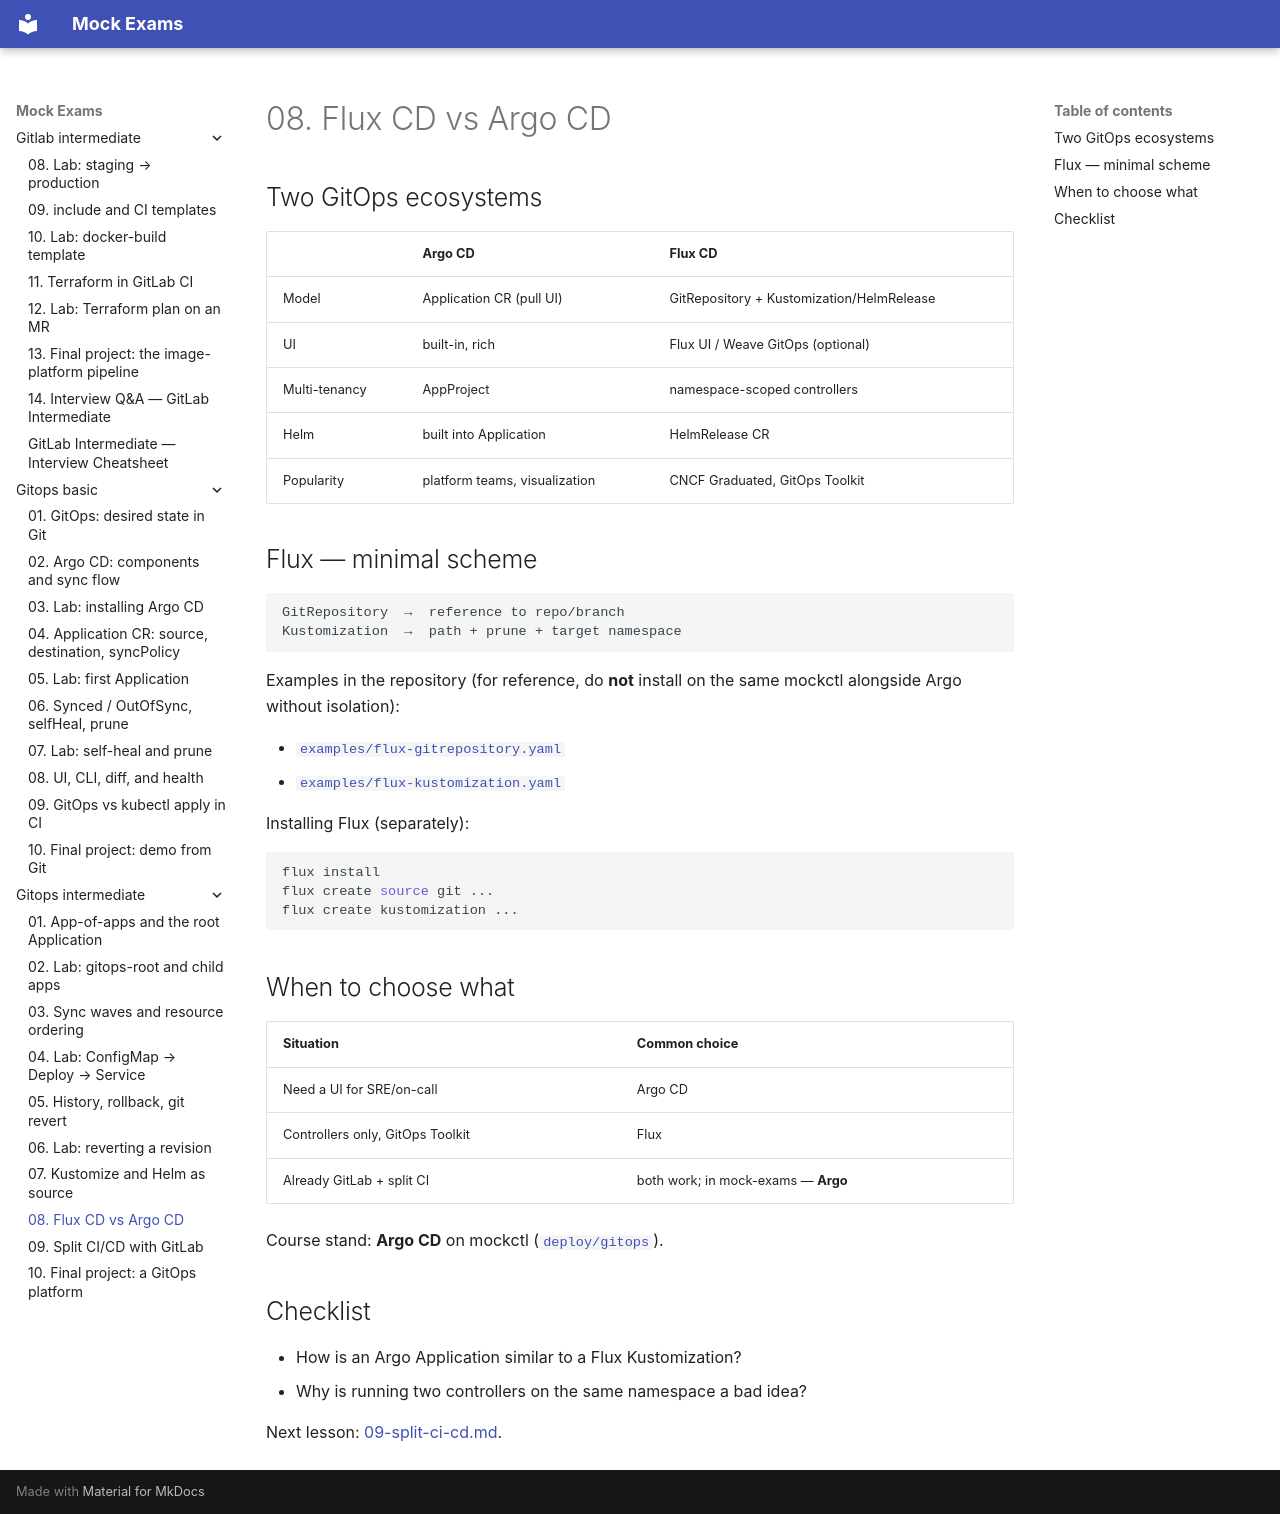

repository: FedorArbuzov/mock-exams · page: gitops-intermediate/08-flux-vs-argo/index.html · generator: mkdocs

# 08. Flux CD vs Argo CD

## Two GitOps ecosystems

| | **Argo CD** | **Flux CD** |
|---|-------------|-------------|
| Model | Application CR (pull UI) | GitRepository + Kustomization/HelmRelease |
| UI | built-in, rich | Flux UI / Weave GitOps (optional) |
| Multi-tenancy | AppProject | namespace-scoped controllers |
| Helm | built into Application | HelmRelease CR |
| Popularity | platform teams, visualization | CNCF Graduated, GitOps Toolkit |

## Flux — minimal scheme

```text
GitRepository  →  reference to repo/branch
Kustomization  →  path + prune + target namespace
```

Examples in the repository (for reference, do **not** install on the same mockctl alongside Argo without isolation):

- [`examples/flux-gitrepository.yaml`](../../deploy/gitops/examples/flux-gitrepository.yaml)
- [`examples/flux-kustomization.yaml`](../../deploy/gitops/examples/flux-kustomization.yaml)

Installing Flux (separately):

```bash
flux install
flux create source git ...
flux create kustomization ...
```

## When to choose what

| Situation | Common choice |
|----------|--------------|
| Need a UI for SRE/on-call | Argo CD |
| Controllers only, GitOps Toolkit | Flux |
| Already GitLab + split CI | both work; in mock-exams — **Argo** |

Course stand: **Argo CD** on mockctl ([`deploy/gitops`](../../deploy/gitops/README.md)).

## Checklist

- How is an Argo Application similar to a Flux Kustomization?
- Why is running two controllers on the same namespace a bad idea?

Next lesson: [09-split-ci-cd.md](09-split-ci-cd.md).
